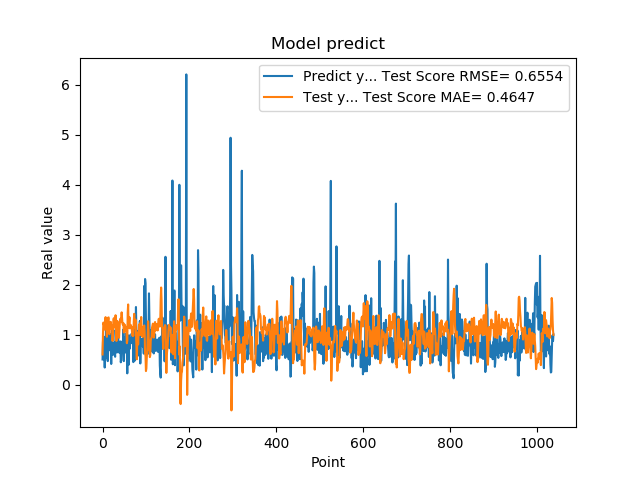

The data file committed next to this chart (first rows):
5.082880258560180664e-01, 6.083820082140476426e-01
8.640019893646240234e-01, 1.027335927307904351e+00
8.469420075416564941e-01, 1.246229941604814595e+00
7.976629734039306641e-01, 1.199798586010101475e+00
9.608020186424257592e-01, 1.189776568705307236e+00
3.470349907875061035e-01, 1.104897633297031279e+00
9.546210169792177513e-01, 1.280260260237674252e+00
5.251880288124084473e-01, 1.354483120686915898e+00
1.275226235389709695e+00, 1.162570710733306090e+00
8.723750114440917969e-01, 1.136636660222882123e+00
7.321749925613403320e-01, 9.612967269252200575e-01
7.640249729156494141e-01, 1.156473130520783155e+00
4.752210080623626154e-01, 1.238357398905066464e+00
7.414129972457885742e-01, 1.344773367806527231e+00
1.258002042770385520e+00, 1.349007215122018932e+00
7.274609804153442383e-01, 1.026411177786846540e+00
7.892770171165466309e-01, 1.013187242855904335e+00
6.914690136909484863e-01, 1.201196006486731527e+00
7.093830108642578125e-01, 1.228938668676384349e+00
1.014547944068908691e+00, 1.260876579601648118e+00
4.182830154895783026e-01, 1.121644888983317934e+00
1.002280950546264648e+00, 1.174277059037869275e+00
1.143296003341674805e+00, 1.198329583006388699e+00
6.746559739112854004e-01, 8.791504272454920832e-01
6.009536385536193848e-01, 1.017443975717628124e+00
6.538079977035522461e-01, 1.301040936457957375e+00
7.814120054244995117e-01, 1.334009366519415707e+00
8.469259738922119141e-01, 1.235971607095835312e+00
6.482390165328979492e-01, 1.147001747157325058e+00
5.623700022697448730e-01, 1.197722590586299374e+00
1.099647998809814453e+00, 1.392463233417920332e+00
9.541710019111632191e-01, 1.232337348426581380e+00
6.694499850273132324e-01, 8.783327054282304980e-01
6.464660167694091797e-01, 1.088595946891897537e+00
8.223180174827575684e-01, 1.278726103524618907e+00
8.300920128822326660e-01, 1.234923758074853994e+00
1.067314028739929199e+00, 1.125681829929627398e+00
6.827279925346374512e-01, 9.834526767226758892e-01
6.464239954948425293e-01, 9.412157740900537473e-01
6.881093978881835938e-01, 1.099792919861120266e+00
6.500350236892700195e-01, 1.259613890189316354e+00
8.693690299987792969e-01, 1.322081580324929284e+00
4.518609941005706787e-01, 1.259486450088245668e+00
4.952389895915984552e-01, 1.328225625777788688e+00
6.850870251655578613e-01, 1.450198453330446391e+00
8.653740286827087402e-01, 1.342913879422862111e+00
7.400469779968261719e-01, 1.218209981432135436e+00
8.204330205917358398e-01, 1.205802700308653774e+00
1.108605027198791504e+00, 1.236068177860646600e+00
4.751499891281127930e-01, 1.048716309361493737e+00
9.457899928092955433e-01, 1.093014178186084040e+00
7.877500057220458984e-01, 1.204181632888921216e+00
9.367713332176208496e-01, 1.081561092339905272e+00
6.470239758491516113e-01, 1.133773936316579301e+00
1.029777050018310325e+00, 1.163575376447853804e+00
9.328820109367371716e-01, 1.112682020031432906e+00
7.528370022773742676e-01, 8.337590034013667717e-01
2.307340055704117099e-01, 8.823236989042549938e-01
8.772729635238647461e-01, 1.449266192194822001e+00
7.876309752464294434e-01, 1.607948487368760393e+00
3.992269933223724365e-01, 1.146957375436691295e+00
... 979 more rows
